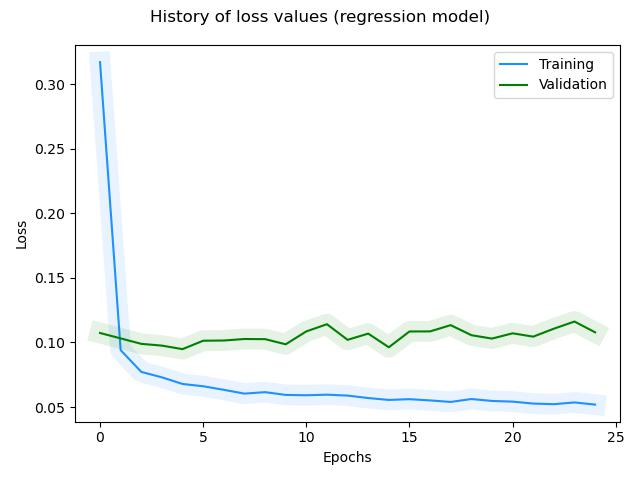

Values plotted in this chart, from the file beside it:
, loss, rmse, mse, mae, val_loss, val_rmse, val_mse, val_mae, _timestamp, _runtime
0, 0.3169, 0.5598, 0.3134, 0.409, 0.1073, 0.322, 0.1037, 0.2518, 1738669563, 54
1, 0.09403, 0.3007, 0.09044, 0.2373, 0.1031, 0.3155, 0.09952, 0.2451, 1738669564, 55
2, 0.07717, 0.2712, 0.07357, 0.2146, 0.09888, 0.3087, 0.09529, 0.2417, 1738669565, 56
3, 0.07297, 0.2634, 0.06938, 0.2061, 0.09752, 0.3065, 0.09392, 0.2298, 1738669567, 58
4, 0.06784, 0.2535, 0.06424, 0.1974, 0.0948, 0.302, 0.0912, 0.2289, 1738669568, 59
5, 0.06606, 0.2499, 0.06246, 0.1924, 0.1013, 0.3126, 0.0977, 0.2369, 1738669570, 61
6, 0.06331, 0.2444, 0.05971, 0.1867, 0.1015, 0.3128, 0.09786, 0.2332, 1738669571, 62
7, 0.06038, 0.2383, 0.05677, 0.1825, 0.1026, 0.3147, 0.09903, 0.2361, 1738669572, 63
8, 0.0615, 0.2406, 0.05788, 0.1835, 0.1025, 0.3145, 0.09891, 0.2402, 1738669574, 65
9, 0.05936, 0.2361, 0.05575, 0.1797, 0.09855, 0.3081, 0.09493, 0.2334, 1738669575, 66
10, 0.05909, 0.2355, 0.05547, 0.1795, 0.1085, 0.3239, 0.1049, 0.2469, 1738669577, 68
11, 0.05954, 0.2365, 0.05592, 0.178, 0.1141, 0.3323, 0.1104, 0.2529, 1738669578, 69
12, 0.05884, 0.235, 0.05521, 0.1764, 0.102, 0.3137, 0.09838, 0.2383, 1738669580, 71
13, 0.05695, 0.2309, 0.05331, 0.1741, 0.1068, 0.3212, 0.1032, 0.2462, 1738669581, 72
14, 0.05548, 0.2277, 0.05185, 0.1696, 0.09624, 0.3043, 0.0926, 0.2335, 1738669583, 74
15, 0.05606, 0.229, 0.05243, 0.1718, 0.1085, 0.3238, 0.1048, 0.2431, 1738669584, 75
16, 0.05511, 0.2269, 0.05147, 0.1681, 0.1085, 0.3239, 0.1049, 0.2463, 1738669586, 77
17, 0.05392, 0.2242, 0.05028, 0.1671, 0.1134, 0.3312, 0.1097, 0.2506, 1738669587, 78
18, 0.05619, 0.2292, 0.05255, 0.1707, 0.1056, 0.3193, 0.1019, 0.2396, 1738669589, 80
19, 0.0547, 0.226, 0.05105, 0.1667, 0.103, 0.3151, 0.09931, 0.2366, 1738669590, 81
20, 0.05416, 0.2248, 0.05051, 0.1661, 0.107, 0.3216, 0.1034, 0.2426, 1738669592, 83
21, 0.05267, 0.2214, 0.04902, 0.1638, 0.1045, 0.3175, 0.1008, 0.2377, 1738669593, 84
22, 0.05219, 0.2203, 0.04854, 0.1615, 0.1106, 0.3271, 0.107, 0.2492, 1738669595, 86
23, 0.05354, 0.2234, 0.04989, 0.1659, 0.1162, 0.3354, 0.1125, 0.2512, 1738669596, 87
24, 0.05187, 0.2196, 0.04821, 0.1621, 0.1078, 0.3227, 0.1041, 0.2453, 1738669598, 89
